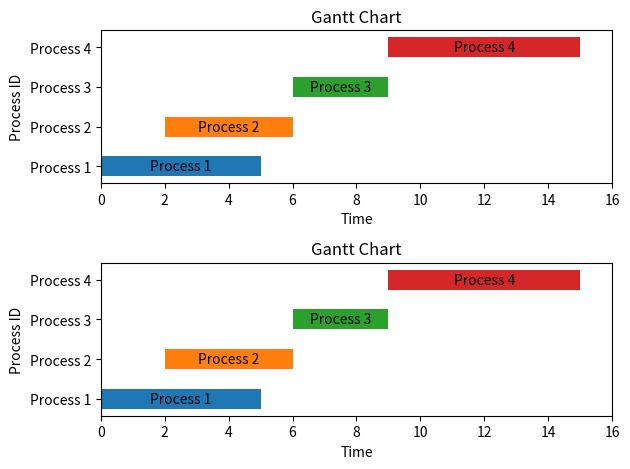

Here is the Python script that generated this plot:
# import time
#
# def start_timer():
#     """Starts the timer."""
#     return time.time()
#
# def stop_timer(start_time):
#     """Stops the timer and returns the elapsed time."""
#     return time.time() - start_time
#
# # Example usage:
# start_time = start_timer()
#
# # Do something that takes time
# time.sleep(2)
#
# elapsed_time = stop_timer(start_time)
# print("Elapsed time:", elapsed_time, "seconds")

# list = [1]
# list = list[1:]
# for i in range(len(list)):
#     print(list[i])

import matplotlib.pyplot as plt

# Function to draw Gantt chart
import matplotlib.pyplot as plt

import matplotlib.pyplot as plt

def draw_gantt_chart(ax):
    # Sample data for processes
    processes = [
        {"pid": 1, "start": 0, "duration": 5},
        {"pid": 2, "start": 2, "duration": 4},
        {"pid": 3, "start": 6, "duration": 3},
        {"pid": 4, "start": 9, "duration": 6}
    ]

    # Plotting Gantt chart for each process
    for process in processes:
        ax.barh(y=process["pid"], width=process["duration"], left=process["start"], height=0.5, align='center')
        ax.text(process["start"] + process["duration"] / 2, process["pid"], f"Process {process['pid']}",
                ha='center', va='center')

    # Set labels and title
    ax.set_xlabel('Time')
    ax.set_ylabel('Process ID')
    ax.set_title('Gantt Chart')

    # Set yticks
    ax.set_yticks([process["pid"] for process in processes])
    ax.set_yticklabels([f"Process {process['pid']}" for process in processes])

    # Set x-axis limits
    ax.set_xlim(0, max(process["start"] + process["duration"] for process in processes) + 1)

# Create a new figure and axes
fig, (ax1, ax2) = plt.subplots(2)

# Draw Gantt chart for the first axes
draw_gantt_chart(ax1)

# Draw Gantt chart for the second axes
draw_gantt_chart(ax2)

# Adjust layout to prevent overlapping
plt.tight_layout()

# Show the plot
plt.show()




